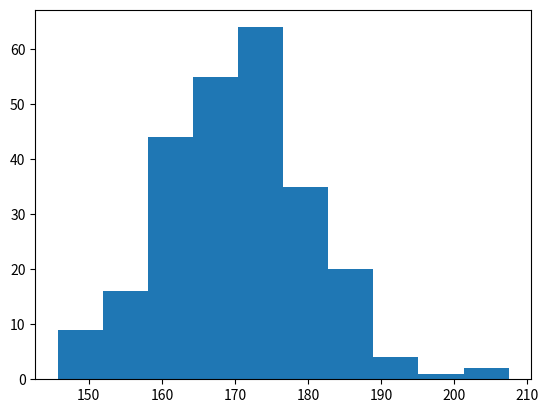

Python code for this plot:
# WIP Testing file for plotting histograms
import matplotlib.pyplot as plt
import numpy as np

x = np.random.normal(170, 10, 250)

plt.hist(x)
plt.show() 
